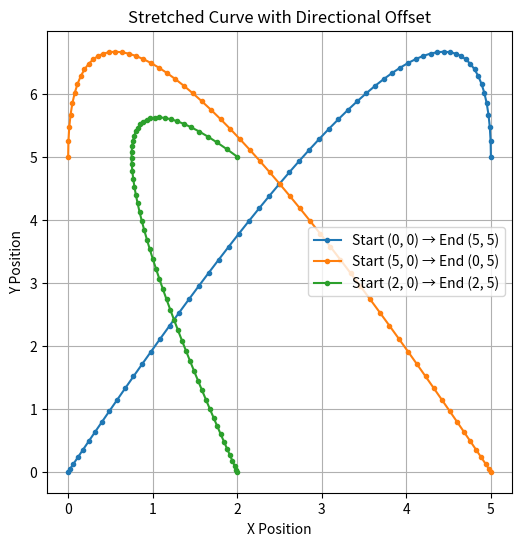

Generate this figure with matplotlib:
import numpy as np
import matplotlib.pyplot as plt
from scipy.special import comb

def bezier_curve(points, num_frames):
    """ Generate Bezier curve trajectory """
    n = len(points) - 1  # Number of control points
    t_vals = np.linspace(0, 1, num_frames)**1.5  # Accelerated time distribution
    curve = np.zeros((num_frames, 2))

    for i in range(n+1):
        binomial_coeff = comb(n, i)  # Compute binomial coefficient
        curve += binomial_coeff * ((1 - t_vals) ** (n - i))[:, None] * (t_vals ** i)[:, None] * points[i]

    return curve[:, 0], curve[:, 1]

def generate_stretched_curve(start, end, num_frames, curve_factor=0.5):
    """ Generate a curved trajectory ensuring acceleration """
    x0, y0 = start
    x1, y1 = end

    # Determine the X offset direction of the control point
    offset_x = np.sign(x1 - x0) * abs(x1 - x0) * curve_factor
    if x0 == x1:
        offset_x = -abs(y1 - y0) * curve_factor  # Offset to the left for vertical direction

    # Determine the Y offset of the control point to ensure upward curvature
    control_x = (x0 + x1) / 2 + offset_x
    control_y = max(y0, y1) + curve_factor * abs(x1 - x0) + abs(y1 - y0)/2

    # Three key points of the Bezier curve
    bezier_points = np.array([
        [x0, y0],  # Start point
        [control_x, control_y],  # Control point
        [x1, y1]   # End point
    ])

    # Generate Bezier curve
    x_vals, y_vals = bezier_curve(bezier_points, num_frames)

    return x_vals, y_vals

# Example: different test cases
test_cases = [
    ((0, 0), (5, 5), 60, 0.5),   # Start on the left, end on the right
    ((5, 0), (0, 5), 60, 0.5),   # Start on the right, end on the left
    ((2, 0), (2, 5), 60, 0.5),   # Vertical movement (should shift left)
]

# Plot all test trajectories
plt.figure(figsize=(6, 6))
for start, end, frames, factor in test_cases:
    x_vals, y_vals = generate_stretched_curve(start, end, frames, factor)
    plt.plot(x_vals, y_vals, marker='o', linestyle='-', markersize=3, label=f"Start {start} → End {end}")

# Visualization
plt.xlabel("X Position")
plt.ylabel("Y Position")
plt.title("Stretched Curve with Directional Offset")
plt.grid()
plt.legend()
plt.show()
